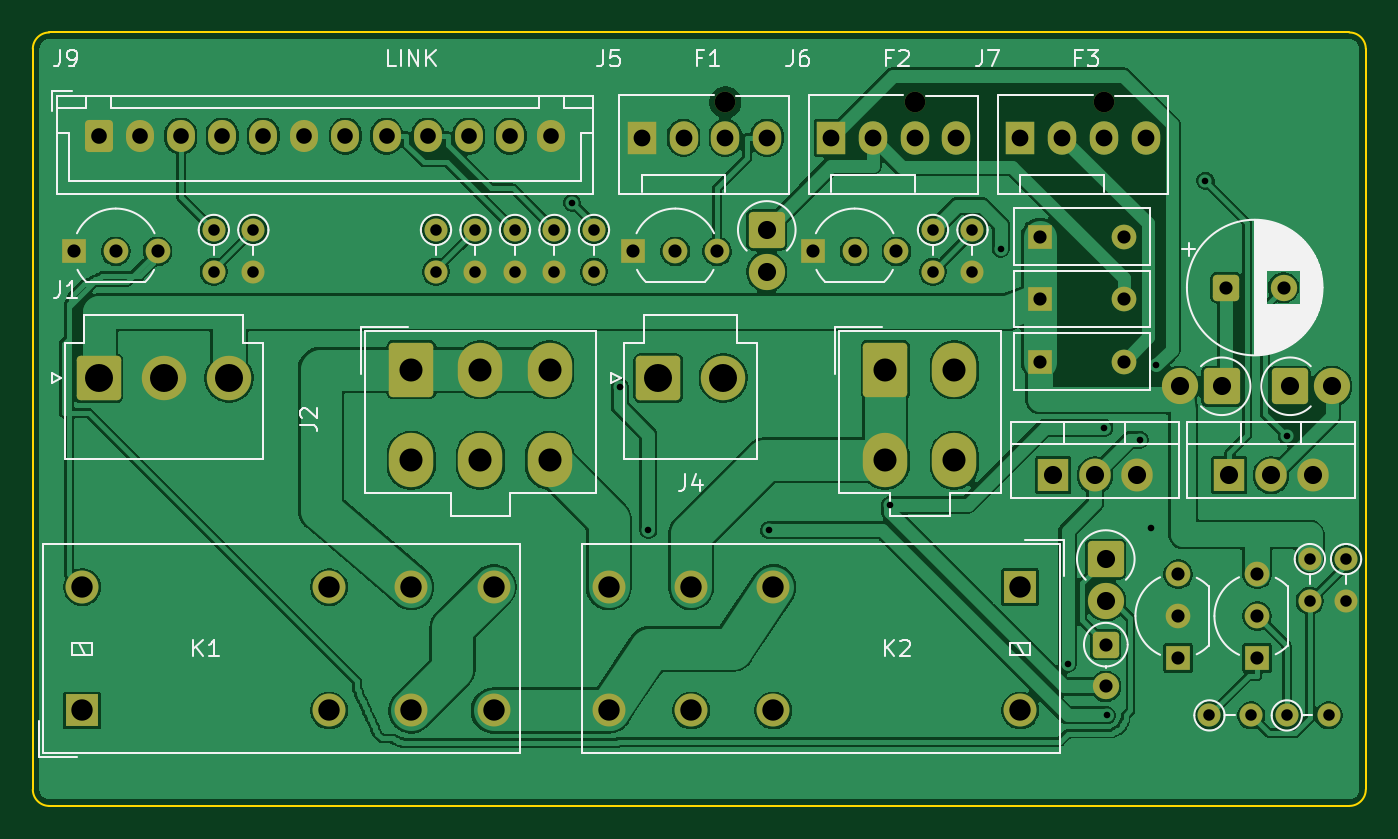
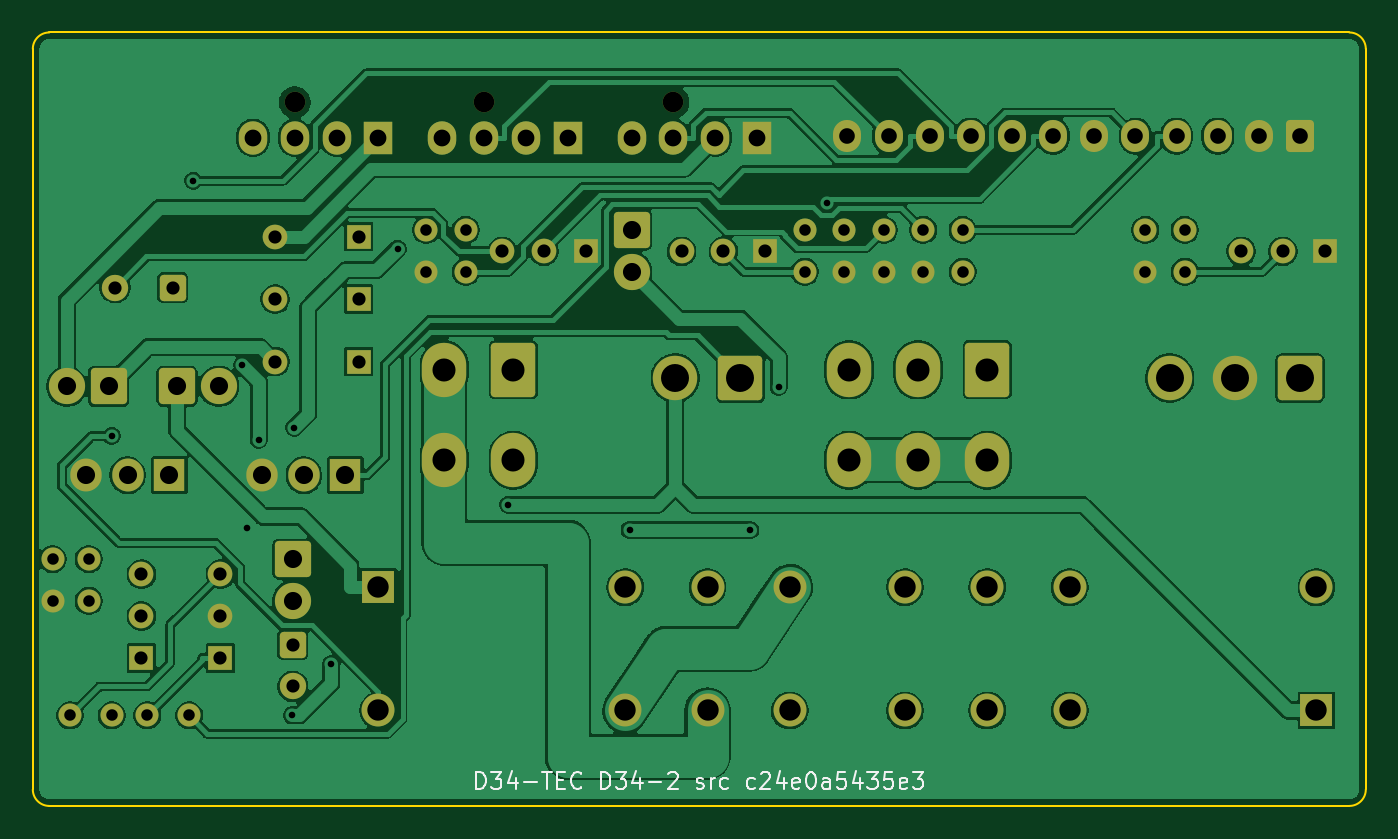
Circuit board: 9 layer files. Board 81.0 x 47.0 mm.
- bottom_copper: d34-tec-B_Cu.gbl (167957 bytes)
- bottom_mask: d34-tec-B_Mask.gbs (6732 bytes)
- bottom_silk: d34-tec-B_Silkscreen.gbo (19353 bytes)
- outline: d34-tec-Edge_Cuts.gm1 (1030 bytes)
- top_copper: d34-tec-F_Cu.gtl (178150 bytes)
- top_mask: d34-tec-F_Mask.gts (6732 bytes)
- top_silk: d34-tec-F_Silkscreen.gto (35989 bytes)
- drill: d34-tec-NPTH.drl (391 bytes)
- drill: d34-tec-PTH.drl (2582 bytes)

=== bottom_copper: d34-tec-B_Cu.gbl (167957 bytes, source omitted) ===
=== bottom_mask: d34-tec-B_Mask.gbs (6732 bytes, source omitted) ===
=== bottom_silk: d34-tec-B_Silkscreen.gbo (19353 bytes, source omitted) ===
=== outline: d34-tec-Edge_Cuts.gm1 ===
G04 #@! TF.GenerationSoftware,KiCad,Pcbnew,9.0.2+dfsg-1*
G04 #@! TF.CreationDate,2026-10-27T04:28:55+00:00*
G04 #@! TF.ProjectId,d34-tec,6433342d-7465-4632-9e6b-696361645f70,rev?*
G04 #@! TF.SameCoordinates,Original*
G04 #@! TF.FileFunction,Profile,NP*
%FSLAX46Y46*%
G04 Gerber Fmt 4.6, Leading zero omitted, Abs format (unit mm)*
G04 Created by KiCad (PCBNEW 9.0.2+dfsg-1) date 2026-10-27 04:28:55*
%MOMM*%
%LPD*%
G01*
G04 APERTURE LIST*
G04 #@! TA.AperFunction,Profile*
%ADD10C,0.100000*%
G04 #@! TD*
G04 APERTURE END LIST*
D10*
X131000000Y-96000000D02*
G75*
G02*
X130000000Y-97000000I-1000000J0D01*
G01*
X50000000Y-96000000D02*
X50000000Y-51000000D01*
X51000000Y-97000000D02*
G75*
G02*
X50000000Y-96000000I0J1000000D01*
G01*
X50000000Y-51000000D02*
G75*
G02*
X51000000Y-50000000I1000000J0D01*
G01*
X51000000Y-50000000D02*
X130000000Y-50000000D01*
X130000000Y-50000000D02*
G75*
G02*
X131000000Y-51000000I0J-1000000D01*
G01*
X131000000Y-51000000D02*
X131000000Y-96000000D01*
X130000000Y-97000000D02*
X51000000Y-97000000D01*
M02*

=== top_copper: d34-tec-F_Cu.gtl (178150 bytes, source omitted) ===
=== top_mask: d34-tec-F_Mask.gts (6732 bytes, source omitted) ===
=== top_silk: d34-tec-F_Silkscreen.gto (35989 bytes, source omitted) ===
=== drill: d34-tec-NPTH.drl ===
M48
; DRILL file {KiCad 9.0.2+dfsg-1} date 2026-10-27T04:28:56+0000
; FORMAT={-:-/ absolute / metric / decimal}
; #@! TF.CreationDate,2026-10-27T04:28:56+00:00
; #@! TF.GenerationSoftware,Kicad,Pcbnew,9.0.2+dfsg-1
; #@! TF.FileFunction,NonPlated,1,2,NPTH
FMAT,2
METRIC
; #@! TA.AperFunction,NonPlated,NPTH,ComponentDrill
T1C1.250
%
G90
G05
T1
X92.08Y-54.24
X103.58Y-54.24
X115.08Y-54.24
M30

=== drill: d34-tec-PTH.drl ===
M48
; DRILL file {KiCad 9.0.2+dfsg-1} date 2026-10-27T04:28:56+0000
; FORMAT={-:-/ absolute / metric / decimal}
; #@! TF.CreationDate,2026-10-27T04:28:56+00:00
; #@! TF.GenerationSoftware,Kicad,Pcbnew,9.0.2+dfsg-1
; #@! TF.FileFunction,Plated,1,2,PTH
FMAT,2
METRIC
; #@! TA.AperFunction,Plated,PTH,ViaDrill
T1C0.400
; #@! TA.AperFunction,Plated,PTH,ComponentDrill
T2C0.700
; #@! TA.AperFunction,Plated,PTH,ComponentDrill
T3C0.800
; #@! TA.AperFunction,Plated,PTH,ComponentDrill
T4C0.950
; #@! TA.AperFunction,Plated,PTH,ComponentDrill
T5C1.020
; #@! TA.AperFunction,Plated,PTH,ComponentDrill
T6C1.100
; #@! TA.AperFunction,Plated,PTH,ComponentDrill
T7C1.300
; #@! TA.AperFunction,Plated,PTH,ComponentDrill
T8C1.400
; #@! TA.AperFunction,Plated,PTH,ComponentDrill
T9C1.700
%
G90
G05
T1
X82.767Y-60.349
X85.675Y-71.533
X87.408Y-80.233
X94.734Y-80.233
X102.1Y-78.7
X108.826Y-63.147
X112.875Y-88.377
X115.113Y-74.02
X115.251Y-91.499
X117.27Y-74.751
X117.962Y-80.097
X118.265Y-70.219
X121.255Y-59.016
X126.196Y-74.519
T2
X61.0Y-62.0
X61.0Y-64.54
X63.4Y-62.0
X63.4Y-64.54
X74.5Y-62.0
X74.5Y-64.54
X76.9Y-62.0
X76.9Y-64.54
X79.3Y-62.0
X79.3Y-64.54
X81.7Y-62.0
X81.7Y-64.54
X84.1Y-62.0
X84.1Y-64.54
X104.7Y-62.0
X104.7Y-64.54
X107.1Y-62.0
X107.1Y-64.54
X121.5Y-91.5
X124.04Y-91.5
X126.2Y-91.5
X127.6Y-82.0
X127.6Y-84.54
X128.74Y-91.5
X129.8Y-82.0
X129.8Y-84.54
T3
X52.5Y-63.3
X55.04Y-63.3
X57.58Y-63.3
X86.5Y-63.3
X89.04Y-63.3
X91.58Y-63.3
X97.4Y-63.3
X99.94Y-63.3
X102.48Y-63.3
X111.2Y-62.4
X111.2Y-66.2
X111.2Y-70.0
X115.2Y-87.2
X115.2Y-89.74
X116.28Y-62.4
X116.28Y-66.2
X116.28Y-70.0
X119.6Y-82.92
X119.6Y-85.46
X119.6Y-88.0
X122.5Y-65.5
X124.4Y-82.92
X124.4Y-85.46
X124.4Y-88.0
X126.0Y-65.5
T4
X54.0Y-56.3
X56.5Y-56.3
X59.0Y-56.3
X61.5Y-56.3
X64.0Y-56.3
X66.5Y-56.3
X69.0Y-56.3
X71.5Y-56.3
X74.0Y-56.3
X76.5Y-56.3
X79.0Y-56.3
X81.5Y-56.3
T5
X87.0Y-56.4
X89.54Y-56.4
X92.08Y-56.4
X94.62Y-56.4
X98.5Y-56.4
X101.04Y-56.4
X103.58Y-56.4
X106.12Y-56.4
X110.0Y-56.4
X112.54Y-56.4
X115.08Y-56.4
X117.62Y-56.4
T6
X94.6Y-62.0
X94.6Y-64.54
X112.0Y-76.9
X114.54Y-76.9
X115.2Y-82.0
X115.2Y-84.54
X117.08Y-76.9
X119.7Y-71.5
X122.24Y-71.5
X122.7Y-76.9
X125.24Y-76.9
X126.4Y-71.5
X127.78Y-76.9
X128.94Y-71.5
T7
X53.0Y-83.7
X53.0Y-91.2
X68.0Y-83.7
X68.0Y-91.2
X73.0Y-83.7
X73.0Y-91.2
X78.0Y-83.7
X78.0Y-91.2
X85.0Y-83.7
X85.0Y-91.2
X90.0Y-83.7
X90.0Y-91.2
X95.0Y-83.7
X95.0Y-91.2
X110.0Y-83.7
X110.0Y-91.2
T8
X73.0Y-70.5
X73.0Y-76.0
X77.2Y-70.5
X77.2Y-76.0
X81.4Y-70.5
X81.4Y-76.0
X101.8Y-70.5
X101.8Y-76.0
X106.0Y-70.5
X106.0Y-76.0
T9
X54.0Y-71.0
X57.96Y-71.0
X61.92Y-71.0
X88.0Y-71.0
X91.96Y-71.0
M30
